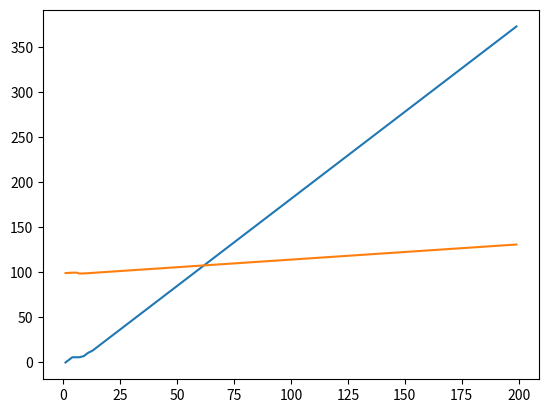

This figure's Python source:
'''
StationSim
[redacted]
	created: 19/06/18
	version: 0.8.1
Changelog:
	.0 merged models
	.0 batch() moved to experiments
	.0 separated figures
	.1 checked figures and created experiment notebooks
	.1 fixed _heightmap
Todo:
	new entering
	speeds[-1] separation drawn
	set_pickle?
	get_pickle?
'''

import numpy as np
from scipy.spatial import cKDTree
import matplotlib.pyplot as plt
from matplotlib.animation import FuncAnimation
from seaborn import kdeplot as sns_kdeplot


class Agent:
	'''
	A class representing a generic agent for the StationSim ABM.
	'''
	def __init__(self, model, unique_id):
		'''
		Initialise a new agent.

		Desctiption:
			Creates a new agent and gives it a randomly chosen entrance, exit, and desired speed. All agents start with active state 0 ('not started').  Their initial location (** (x,y) tuple-floats **) is set to the location of the entrance that they are assigned to.

		Parameters:
			model - a pointer to the StationSim model that is creating this agent
		'''
		self.unique_id = unique_id
		# Required
		self.status = 0  # 0 Not Started, 1 Active, 2 Finished
		# Location
		perturb = model.gates_space * np.random.uniform(-1, +1)
		gate_in = np.random.randint(model.gates_in)
		self.loc_start = model.gates_locations[gate_in] + [0, perturb]
		gate_out = np.random.randint(model.gates_out) + model.gates_in
		self.loc_desire = model.gates_locations[gate_out]
		self.location = self.loc_start
		# Speed
		speed_max = 0
		while speed_max <= model.speed_min:
			speed_max = np.random.normal(model.speed_mean, model.speed_std)
		self.speeds = np.arange(speed_max, model.speed_min, -model.speed_step)
		self.speed = None
		# Others
		self.steps_activate = np.random.exponential(model.gates_speed)
		self.wiggle = min(model.max_wiggle, speed_max)
		# History
		if model.do_history:
			self.history_locations = []
			self.history_speeds = []
			self.history_wiggles = 0
			self.history_collisions = 0
			self.step_start = None

class Model:
	'''
	StationSim Model

	Description:
		An Agent-Based Model (ABM) that synchronously `steps`
		step()

	Params:
		unique_id
		**kwargs    # check `params`, and `params_changed`
		do_history  # save memory
		do_print    # mute printing

	Returns:
		step_id
		params
		params_changed

		get_state()
		set_state()

		get_analytics()
		get_trails()
		get_timehist()
		get_location_map()
		get_wiggle_map()
		get_ani()
	'''
	def __init__(self, unique_id=None, **kwargs):
		'''
		Create a new model, reading parameters from a keyword arguement dictionary.
		'''
		self.unique_id = unique_id
		self.status = 1
		# Parameters
		params = {
			'pop_total': 100,

			'width': 400,
			'height': 200,

			'gates_in': 3,
			'gates_out': 2,
			'gates_space': 1,
			'gates_speed': 1,

			'speed_min': .2,
			'speed_mean': 1,
			'speed_std': 1,
			'speed_steps': 3,

			'separation': 5,
			'max_wiggle': 1,

			'step_limit': 3600,

			'do_history': True,
			'do_print': True,
			}
		self.params, self.params_changed = self._init_kwargs(params, kwargs)
		[setattr(self, key, value) for key, value in self.params.items()]
		# Constants
		self.speed_step = (self.speed_mean - self.speed_min) / self.speed_steps
		self.boundaries = np.array([[0, 0], [self.width, self.height]])
		gates_init = lambda x,y,n: np.array([np.full(n,x), np.linspace(0,y,n+2)[1:-1]]).T
		self.gates_locations = np.concatenate([gates_init(0, self.height, self.gates_in), gates_init(self.width, self.height, self.gates_out)])
		# Variables
		self.step_id = 0
		self.pop_active = 0
		self.pop_finished = 0
		# Initialise
		self.agents = [Agent(self, unique_id) for unique_id in range(self.pop_total)]
		self.is_within_bounds = lambda loc: all(self.boundaries[0] <= loc) and all(loc <= self.boundaries[1])
		self.re_bound = lambda loc: np.clip(loc, self.boundaries[0], self.boundaries[1])
		if self.do_history:
			self.history_state = []
			self.history_wiggle_locs = []
			self.history_collision_locs = []
			self.steps_taken = []
			self.steps_exped = []
			self.steps_delay = []
			# Figure Shape Stuff
			self._wid = 8
			self._rel = self._wid / self.width
			self._hei = self._rel * self.height
			self._figsize = (self._wid,self._hei)
			self._dpi = 160


	@staticmethod
	def _init_kwargs(dict0, dict1):
		'''
		Internal dictionary update tool

		dict0 is updated by dict1 adding no new keys.
		dict2 is the changes excluding 'do_' keys.
		'''
		dict2 = dict()
		for key, value in dict1.items():
			if key in dict0:
				if dict0[key] is not dict1[key]:
					dict0[key] = dict1[key]
					if 'do_' not in key:
						dict2[key] = dict1[key]
			else:
				print(f'BadKeyWarning: {key} is not a model parameter.')
		return dict0, dict2

	def step(self):
		'''
		Iterate model forward one step.
		'''
		if self.pop_finished < self.pop_total and self.step_id < self.step_limit and self.status==1:
			if self.do_print and self.step_id%100==0:
				print(f'\tIteration: {self.step_id}/{self.step_limit}')
			state = self.get_state('location2D')
			self.tree = cKDTree(state)

			for agent in self.agents:
				if agent.status == 0:
					self.activate(agent)
				elif agent.status == 1:
					self.move(agent)
					self.deactivate(agent)
				self.history(agent)

			if self.do_history:
				self.history_state.append(state)
			self.step_id += 1
		else:
			if self.do_print and self.status==1:
				print(f'StationSim {self.unique_id} - Everyone made it!')
				self.status = 0

	# State
	def get_state(self, sensor=None):
		'''
		Convert list of agents in model to state vector.
		'''
		if sensor is None:
			state = [(agent.status, *agent.location, agent.speed) for agent in self.agents]
			state = np.append(self.step_id, np.ravel(state))
		elif sensor is 'location':
			state = [agent.location for agent in self.agents]
			state = np.ravel(state)
		elif sensor is 'location2D':
			state = [agent.location for agent in self.agents]
		return state

	def set_state(self, state, sensor=None):
		'''
		Use state vector to set agent locations.
		'''
		if sensor is None:
			self.step_id = int(state[0])
			state = np.reshape(state[1:], (self.pop_total, 3))
			for i, agent in enumerate(self.agents):
				agent.status = int(state[i,0])
				agent.location = state[i,1:]
		elif sensor is 'location':
			state = np.reshape(state, (self.pop_total, 2))
			for i, agent in enumerate(self.agents):
				agent.location = state[i,:]
		elif sensor is 'location2D':
			for i, agent in enumerate(self.agents):
				agent.location = state[i,:]

	# Analytics
	def get_analytics(self, sig_fig=None):
		'''
		A collection of analytics.
		'''
		analytics = {
			'Finish Time': self.step_id,
			'Total': self.pop_total,
			'Active': self.pop_active,
			'Finished': self.pop_finished,
			'Time Taken': np.mean(self.steps_taken),
			'Time Expected': np.mean(self.steps_exped),
			'Time Delay': np.mean(self.steps_delay),
			'Collisions': np.mean([agent.history_collisions for agent in self.agents]),
			'Wiggles': np.mean([agent.history_wiggles for agent in self.agents]),
			# 'GateWiggles': sum(wig[0]<self.gates_space for wig in self.history_wiggle_locs)/self.pop_total
			}
		return analytics

	def get_trails(self):
		fig = plt.figure(figsize=self._figsize, dpi=self._dpi)
		plt.axis(np.ravel(self.boundaries,'f'))
		plt.axis('off')
		plt.plot([], 'b')
		plt.plot([], 'g')
		plt.title('Agent Trails')
		plt.legend(['Active', 'Finished'])
		plt.tight_layout(pad=0)
		for agent in self.agents:
			if agent.status == 1:
				alpha = 1
				colour = 'b'
			elif agent.status == 2:
				alpha = .5
				colour = 'g'
			else:
				alpha = 1
				colour = 'r'
			locs = np.array(agent.history_locations).T
			plt.plot(*locs, color=colour, alpha=alpha, linewidth=.5)
		return fig

	def get_histogram(self):
		fig = plt.figure(figsize=self._figsize, dpi=self._dpi)
		fmax = max(np.amax(self.steps_exped), np.amax(self.steps_taken), np.amax(self.steps_delay))
		sround = lambda x,p: float(f'%.{p-1}e'%x)
		bins = np.linspace(0, sround(fmax,2), 20)
		plt.hist(self.steps_exped, bins=bins+4, alpha=.5, label='Expected')
		plt.hist(self.steps_taken, bins=bins+2, alpha=.5, label='Taken')
		plt.hist(self.steps_delay, bins=bins+0, alpha=.5, label='Delayed')
		plt.xlabel('Time')
		plt.ylabel('Number of Agents')
		plt.grid(False)
		plt.legend()
		plt.tight_layout(pad=0)
		return fig

	@staticmethod
	def _heightmap(data, ax=None, kdeplot=True, cmap=None, alpha=.7):
		if kdeplot:
			sns_kdeplot(*data, ax=ax, cmap=cmap, alpha=alpha, shade=True, shade_lowest=False)
		else:
			hdata, binx, biny = np.histogram2d(*data, (20, 10))
			ax.contourf(hdata.T, cmap=cmap, alpha=alpha, extend='min', extent=(binx[0],binx[-1],biny[0],biny[-1]))
		return ax

	def get_wiggle_map(self, do_kdeplot=True):
		fig, ax = plt.subplots(1, figsize=self._figsize, dpi=self._dpi)
		fig.tight_layout(pad=0)
		self._heightmap(np.array(self.history_collision_locs).T, ax=ax, kdeplot=do_kdeplot)
		self._heightmap(np.array(self.history_wiggle_locs).T, ax=ax)
		ax.set(frame_on=False, aspect='equal', xlim=self.boundaries[:,0], xticks=[], ylim=self.boundaries[:,1], yticks=[])
		return fig

	def get_location_map(self, do_kdeplot=True):
		history_locs = []
		for agent in self.agents:
			for loc in agent.history_locations:
				if None not in loc:
					history_locs.append(loc)
		history_locs = np.array(history_locs).T
		fig, ax = plt.subplots(1, figsize=self._figsize, dpi=self._dpi)
		fig.tight_layout(pad=0)
		self._heightmap(history_locs, ax=ax, kdeplot=do_kdeplot, cmap='gray_r')
		ax.set(frame_on=False, aspect='equal', xlim=self.boundaries[:,0], xticks=[], ylim=self.boundaries[:,1], yticks=[])
		return fig

	def get_ani(self, agents=None, colour='k', alpha=.5, show_separation=False, wiggle_map=False):
		# Load Data
		locs = np.array([agent.history_locations for agent in self.agents[:agents]]).transpose((1,2,0))
		markersize = self.separation * 216*self._rel  # 3*72px/in=216
		#
		fig, ax = plt.subplots(figsize=self._figsize, dpi=self._dpi)
		if wiggle_map:
			sns.kdeplot(*np.array(self.collision_map).T, ax=ax, cmap='gray_r', alpha=.3, shade=True, shade_lowest=False)
		ln0, = plt.plot([],[], '.', alpha=.05, color=colour, markersize=markersize)
		ln1, = plt.plot([],[], '.', alpha=alpha, color=colour)
		def init():
			fig.tight_layout(pad=0)
			ax.set(frame_on=False, aspect='equal', xlim=self.boundaries[:,0], xticks=[], ylim=self.boundaries[:,1], yticks=[])
			return ln0, ln1,
		def func(frame):
			if show_separation:
				ln0.set_data(*locs[frame])
			ln1.set_data(*locs[frame])
			return ln0, ln1,
		frames = self.step_id
		ani = FuncAnimation(fig, func, frames, init, interval=100, blit=True)
		return ani

	def activate(self, agent):
		'''
		Test whether an agent should become active. This happens when the model
		time is greater than the agent's activate time.
		'''
		if self.step_id > agent.steps_activate:
			agent.status = 1
			self.pop_active += 1
			agent.step_start = self.step_id
		return

	@staticmethod
	def distance(loc1, loc2):
		'''
		A helpful function to calculate the distance between two points.
		This simply takes the square root of the sum of the square of the elements.
		This appears to be faster than using np.linalg.norm.
		No doubt the numpy implementation would be faster for large arrays.
		Fortunately, all of our norms are of two-element arrays.
		:param arr:     A numpy array (or array-like DS) with length two.
		:return norm:   The norm of the array.
		'''
		x = loc1[0] - loc2[0]
		y = loc1[1] - loc2[1]
		norm = (x*x + y*y)**.5
		return norm

	def move(self, agent):
		'''
		Move the agent towards their destination. If the way is clear then the
		agent moves the maximum distance they can given their maximum possible
		speed (agent.speed_desire). If not, then they iteratively test smaller
		and smaller distances until they find one that they can travel to
		without causing a colision with another agent.
		'''
		direction = (agent.loc_desire - agent.location) / self.distance(agent.loc_desire, agent.location)
		for speed in agent.speeds:
			# Direct
			new_location = agent.location + speed * direction
			if self.collision(agent, new_location):
				if self.do_history:
					agent.history_collisions += 1
					self.history_collision_locs.append(new_location)
			else:
				break
			# Wiggle
			if speed == agent.speeds[-1]:
				new_location = agent.location + [0, agent.wiggle*np.random.randint(-1, 1+1)]
				if self.do_history:
					agent.history_wiggles += 1
					self.history_wiggle_locs.append(new_location)
		# Rebound
		if not self.is_within_bounds(new_location):
			new_location = self.re_bound(new_location)
		# Move
		agent.location = new_location
		agent.speed = speed
		return

	def collision(self, agent, new_location):
		'''
		Detects whether a move to the new_location will cause a collision (either with the model boundary or another agent).
		'''
		if not self.is_within_bounds(new_location):
			collide = True
		elif self.neighbourhood(agent, new_location):
			collide = True
		else:
			collide = False
		return collide

	def neighbourhood(self, agent, new_location):
		'''
		This method finds whether or not nearby neighbours are a collision.
		:param new_location: the proposed new location that the agent will move to (a standard (x,y) floats-tuple)
		'''
		neighbours = False
		agents_neighbouring = self.tree.query_ball_point(new_location, self.separation)
		for agent_id in agents_neighbouring:
			agent_neighbour = self.agents[agent_id]
			if agent_neighbour.status == 1 and agent_neighbour.unique_id != agent.unique_id and new_location[0] <= agent_neighbour.location[0]:
				neighbours = True
				break
		return neighbours

	def deactivate(self, agent):
		'''
		Determine whether the agent should leave the model and, if so, remove them. Otherwise do nothing.
		'''
		if self.distance(agent.location, agent.loc_desire) < self.gates_space:
			agent.status = 2
			self.pop_active -= 1
			self.pop_finished += 1
			if self.do_history:
				steps_exped = (self.distance(agent.loc_start, agent.loc_desire) - self.gates_space) / agent.speeds[0]
				self.steps_exped.append(steps_exped)
				steps_taken = self.step_id - agent.step_start
				self.steps_taken.append(steps_taken)
				steps_delay = steps_taken - steps_exped
				self.steps_delay.append(steps_delay)
		return

	def history(self, agent):
		'''
		Save agent location.
		'''
		if self.do_history:
			if agent.status==1:
				agent.history_locations.append(agent.location)
			else:
				agent.history_locations.append((None, None))


if __name__=='__main__':
	model = Model(step_limit=200)
	for _ in range(model.step_limit):
		model.step()
	_ = model.agents[0].history_locations
	plt.plot(_)
	# model.get_ani()
	plt.show()
